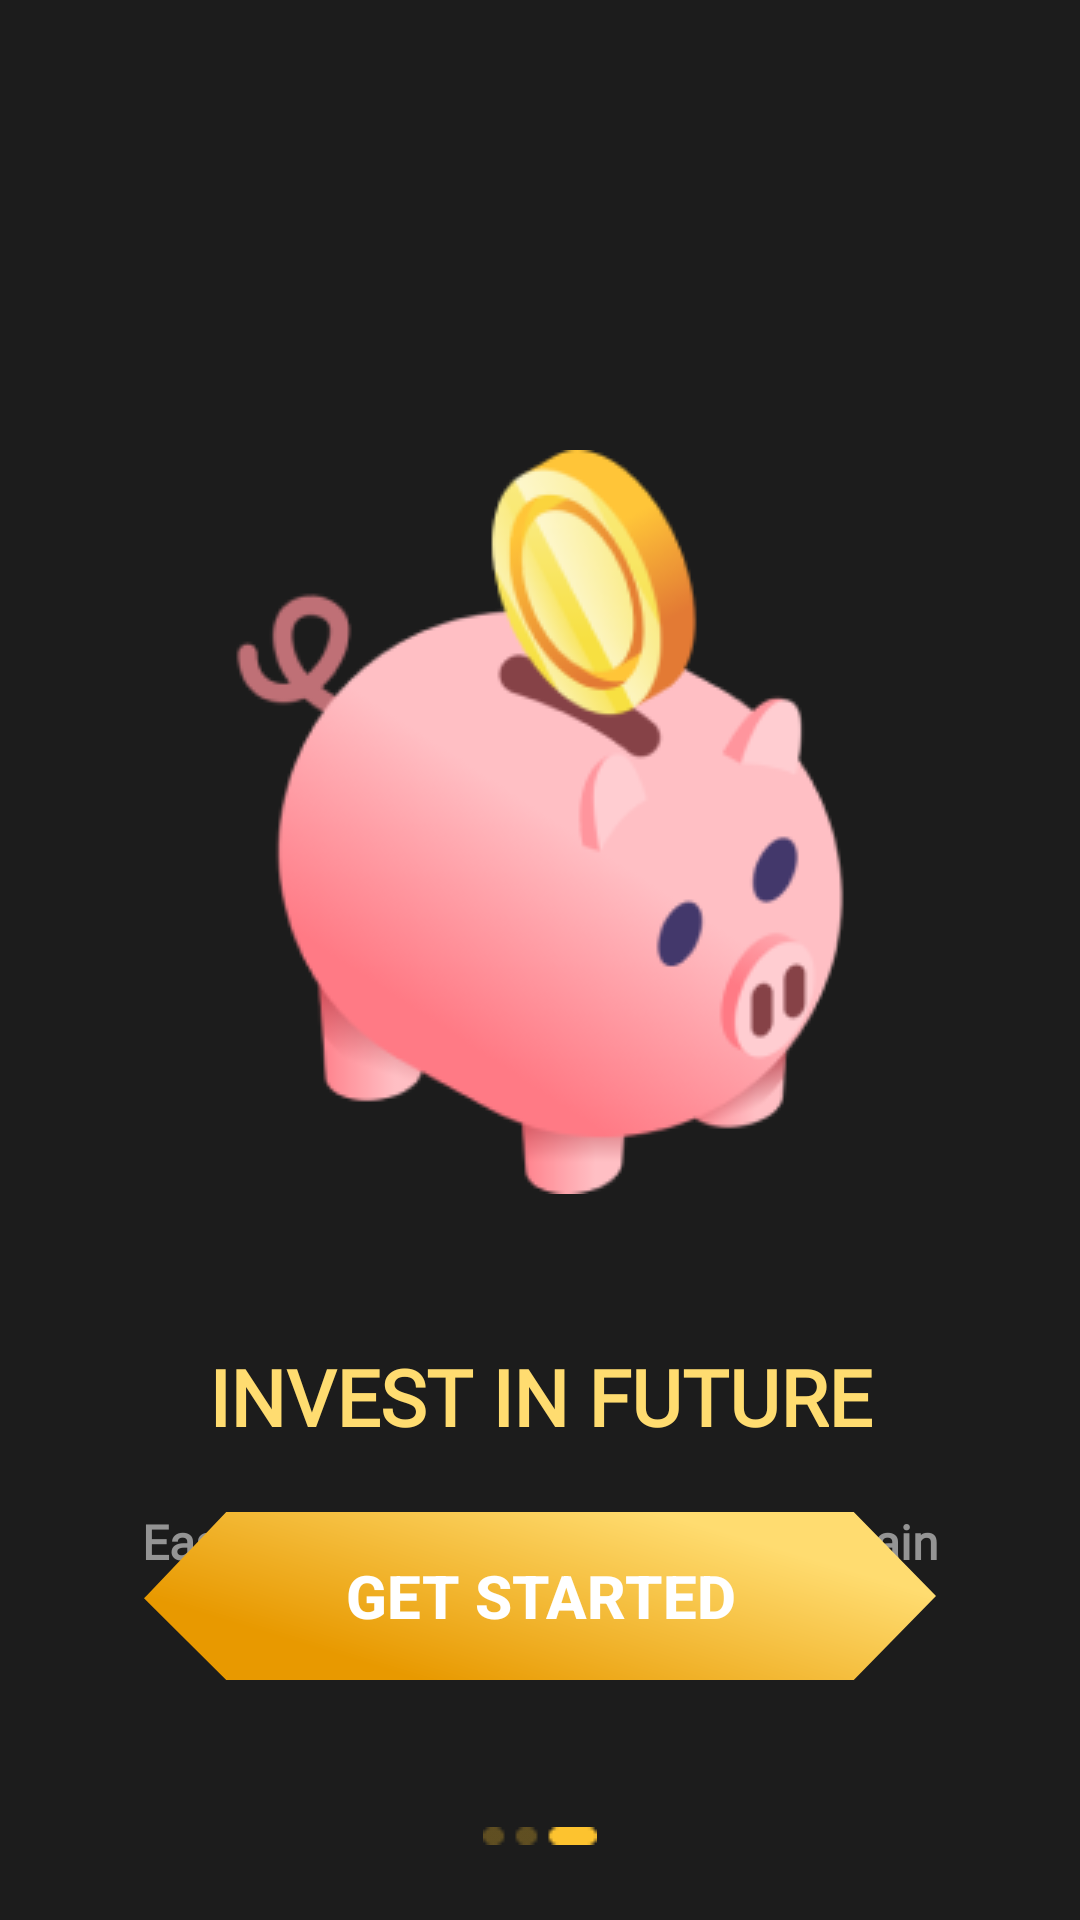

The Android layout XML behind this screen, and the referenced resources:
<!-- AndroidManifest.xml: application theme Theme.Avalanche -->
<!-- res/layout/activity_three_wallet.xml -->
<?xml version="1.0" encoding="utf-8"?>
<RelativeLayout
    xmlns:android="http://schemas.android.com/apk/res/android"
    xmlns:app="http://schemas.android.com/apk/res-auto"
    xmlns:tools="http://schemas.android.com/tools"
    android:layout_width="match_parent"
    android:layout_height="match_parent"
    android:background="@color/primaryColor"
    tools:context=".OpenWallet.ThreeWallet">



    <LinearLayout
        android:layout_marginTop="100sp"
        android:id="@+id/textScreen"
        android:paddingTop="50sp"
        android:layout_width="match_parent"
        android:layout_height="wrap_content"
        android:orientation="vertical">

        <ImageView
            android:id="@+id/safe"
            android:layout_width="match_parent"
            android:layout_height="wrap_content"
            android:layout_above="@+id/textScreen"
            android:src="@drawable/piggy" />

        <TextView
            android:layout_marginTop="50sp"
            android:fontFamily="@font/montserrat_extrabold"
            android:textAllCaps="true"
            android:id="@+id/headText"
            android:layout_width="match_parent"
            android:layout_height="wrap_content"
            android:gravity="center"
            android:text="@string/fiveScreen1"
            android:textColor="@color/twoPrimaryColor"
            android:textSize="26sp"
            android:textStyle="bold" />

        <TextView
            android:layout_marginLeft="40sp"
            android:layout_marginRight="40sp"
            android:layout_width="match_parent"
            android:layout_height="wrap_content"
            android:fontFamily="@font/montserrat_bold"
            android:layout_below="@id/headText"
            android:layout_marginTop="20sp"
            android:gravity="center"
            android:text="@string/fiveScreen2"
            android:textColor="@color/tempGray"
            android:textSize="16sp"
            android:textStyle="bold" />


    </LinearLayout>

    <LinearLayout
        android:layout_width="match_parent"
        android:layout_height="wrap_content"
        android:layout_alignParentBottom="true"
        android:layout_marginBottom="80sp"
        android:gravity="center">


        <Button
            android:layout_alignParentBottom="true"
            android:id="@+id/clickIntent"
            android:layout_width="wrap_content"
            android:layout_height="wrap_content"
            android:layout_gravity="center"
            android:background="@drawable/ic_btnview"
            android:text="GET STARTED"
            android:textColor="@color/white"
            android:textSize="20sp"
            android:textStyle="bold" />

    </LinearLayout>


    <ImageView
        android:layout_width="match_parent"
        android:layout_height="wrap_content"
        android:layout_alignParentBottom="true"
        android:layout_marginBottom="25sp"
        android:src="@drawable/indecatorthree" />


</RelativeLayout>
<!-- resources referenced by this layout -->
<resources>
  <color name="primaryColor">#1C1C1C</color>
  <color name="tempGray">#949494</color>
  <color name="twoPrimaryColor">#FFDC70</color>
  <color name="white">#FFFFFFFF</color>
  <!-- drawable ic_btnview (drawable) -->
  <vector xmlns:android="http://schemas.android.com/apk/res/android"
      xmlns:aapt="http://schemas.android.com/aapt"
      android:width="264dp"
      android:height="56dp"
      android:viewportWidth="264"
      android:viewportHeight="56">
    <path
        android:pathData="M2.099,28.749L28.053,1.5H235.959L261.901,28L235.959,54.5H28.028L2.099,28.749Z"
        android:strokeWidth="3"
        android:strokeColor="#FDC32F">
      <aapt:attr name="android:fillColor">
        <gradient 
            android:startY="28"
            android:startX="3.64491E-6"
            android:endY="-45.3264"
            android:endX="22.2401"
            android:type="linear">
          <item android:offset="0" android:color="#FFE89900"/>
          <item android:offset="1" android:color="#FFFFDC70"/>
        </gradient>
      </aapt:attr>
    </path>
  </vector>
  <!-- drawable indecatorthree: png bitmap (drawable, 306 bytes) -->
  <!-- drawable piggy: png bitmap (drawable, 25740 bytes) -->
  <string name="fiveScreen1">Invest in future</string>
  <string name="fiveScreen2">Easy way to invest your gold and gain more profit constantly with us</string>
  <style name="Theme.Avalanche" parent="Theme.Design.Light.NoActionBar">
          
          <item name="colorPrimary">@color/purple_500</item>
          <item name="colorPrimaryVariant">@color/purple_700</item>
          <item name="colorOnPrimary">@color/white</item>
          
          <item name="colorSecondary">@color/teal_200</item>
          <item name="colorSecondaryVariant">@color/teal_700</item>
          <item name="colorOnSecondary">@color/black</item>
          
          <item name="android:windowFullscreen">true</item>
          <item name="android:statusBarColor" tools:targetApi="l">?attr/colorPrimaryVariant</item>
          
      </style>
  <color name="purple_500">#FF6200EE</color>
  <color name="purple_700">#FF3700B3</color>
  <color name="teal_200">#FF03DAC5</color>
  <color name="teal_700">#FF018786</color>
  <color name="black">#FF000000</color>
</resources>
